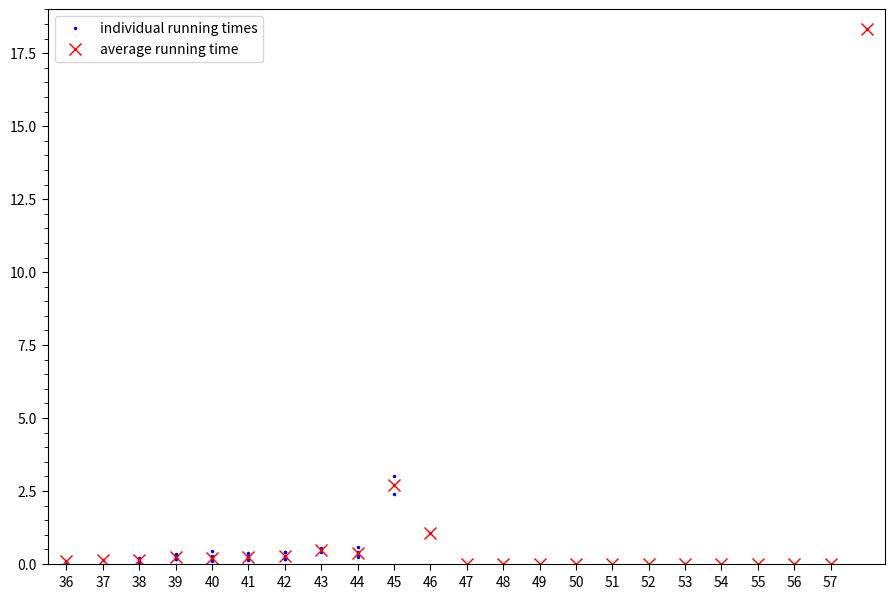

This chart was generated by the following Python code:
import matplotlib.pyplot as plot
import datetime
import time

def main():

	diagnostic_arr_1 = [[36, 5, 3.94004], [36, 31, 5.94905], [37, 8, 7.22474], [38, 24, 4.62027], [38, 27, 7.28248], [38, 29, 12.36864],
			[39, 12, 16.17715], [39, 13, 10.45035], [39, 14, 17.73045], [39, 15, 11.36457], [39, 22, 16.76803], [39, 28, 20.00003],
			[39, 30, 12.84638], [39, 32, 11.28872], [39, 37, 17.76786], [39, 39, 9.04546], [39, 44, 15.53773], [40, 7, 14.74811], [40, 10, 16.44521],
			[40, 17, 9.97996], [40, 20, 12.15335], [40, 23, 8.14417], [40, 40, 25.72396], [40, 46, 9.86822], [40, 48, 5.74918], [41, 2, 15.90464],
			[41, 36, 23.40664], [41, 38, 7.97929], [41, 41, 14.01125], [41, 43, 12.27942], [41, 49, 13.21893], [42, 3, 10.55466], [42, 4, 14.32041],
			[42, 16, 11.01234], [42, 26, 23.60859], [42, 34, 16.13048], [42, 35, 24.80072], [42, 42, 13.79838], [42, 50, 9.89217], [43, 9, 32.15582],
			[43, 19, 30.19531], [43, 47, 23.73424], [44, 6, 13.57943], [44, 21, 35.38401], [44, 25, 25.41914], [44, 33, 18.70123], [45, 1, 180.87444],
			[45, 45, 144.18693], [46, 11, 64.45141], [58, 18, 1100.19215]]
	diagnostic_arr_2 = [[36, 2, 4.94454], [37, 1, 7.22474], [38, 3, 8.09046], [39, 11, 14.45243], [40, 8, 12.85152], [41, 6, 14.46669],
			[42, 8, 15.51472], [43, 3, 28.69512], [44, 4, 23.27095], [45, 2, 162.53069], [46, 1, 64.45141], [47, 0, 0], [48, 0, 0], [49, 0, 0], [50, 0, 0],
			[51, 0, 0], [52, 0, 0], [53, 0, 0], [54, 0, 0], [55, 0, 0], [56, 0, 0], [57, 0, 0], [58, 1, 1100.19215]]
	
	min_block = min( [mem[0] for mem in diagnostic_arr_1] )
	min_time = min( [mem[2] for mem in diagnostic_arr_1] )
	max_block = max( [mem[0] for mem in diagnostic_arr_1] )
	max_time = max( [mem[2] for mem in diagnostic_arr_1] )

	plot.figure(figsize=(10.8,7.2), dpi=300)
	
	plot.tick_params(axis='x', which='minor', bottom=False)
	plot.tick_params(axis='y', which='minor', length=3)
	plot.tick_params(axis='y', which='major', length=4.5)
	plot.tick_params(axis='x', which='major', length=4.5)
	plot.minorticks_on()
	
	plot.plot([mem[0] for mem in diagnostic_arr_1], [mem[2] / 60 for mem in diagnostic_arr_1], 'b.', label='individual running times', markersize=3)
	plot.plot([mem[0] for mem in diagnostic_arr_2], [mem[2] / 60 for mem in diagnostic_arr_2], 'rx', markersize=8, label='average running time')
	
	plot.ylim(bottom = 1)
	plot.axis([min_block - 0.5, max_block + 0.5, 0, (max_time + 60) // 60])
	plot.xticks(range(min_block, max_block, 1))
	
	plot.legend()
	plot.savefig('example.png', bbox_inches='tight')
if __name__ == "__main__":
    main()
